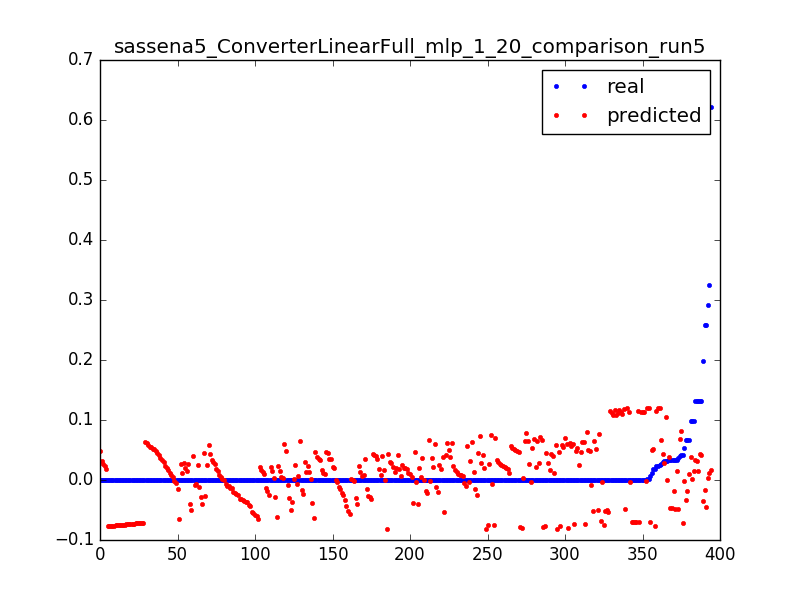

Values plotted in this chart, from the file beside it:
0.023686515769988235, 0.114635368388, 0.0031847133757961785
0.000565, 0.1144, 0.006369
0.000624, 0.1141, 0.009554
0.0004656, 0.1139, 0.01274
0.0006696, 0.1137, 0.01592
0.0006098, 0.1134, 0.01911
0.02386, 0.1202, 0.003185
0.001045, 0.1202, 0.006369
0.001031, 0.1202, 0.009554
0.000419, 0.1202, 0.01274
0.01754, 0.05158, 0.003185
0.01107, 0.05076, 0.006369
0.0001967, 0.04994, 0.009554
0.0, 0.04912, 0.01274
0.0001668, 0.04831, 0.01592
4.3201748436476005e-05, 0.04749, 0.01911
6.595981234497676e-05, 0.04667, 0.02229
0.0001338, 0.04585, 0.02548
1.8000728515198336e-05, 0.04504, 0.02866
9.116083226625444e-05, 0.04422, 0.03185
5.914525083565168e-05, 0.0434, 0.03503
5.554510513261201e-05, 0.04258, 0.03822
8.280335116991235e-05, 0.0418, 0.0414
5.554510513261201e-05, 0.04112, 0.04459
5.554510513261201e-05, 0.04044, 0.04777
5.760233124863468e-05, 0.03975, 0.05096
8.434627075692935e-05, 0.03907, 0.05414
7.85603223056156e-05, 0.03839, 0.05732
4.3201748436476005e-05, 0.03771, 0.06051
7.354583364781034e-05, 0.03703, 0.06369
6.994568794477068e-05, 0.03638, 0.06688
5.400218554559501e-05, 0.03575, 0.07006
4.3201748436476005e-05, 0.03513, 0.07325
5.554510513261201e-05, 0.03451, 0.07643
9.874685356908802e-05, 0.03389, 0.07962
4.3201748436476005e-05, 0.03327, 0.0828
0.1318, 0.03265, 0.08599
0.1318, 0.03203, 0.08917
0.0, 0.0314, 0.09236
9.874685356908802e-05, 0.03078, 0.09554
5.914525083565168e-05, 0.03016, 0.09873
3.960160273343634e-05, 0.02954, 0.1019
9.463240133704269e-05, 0.02892, 0.1051
3.6001457030396673e-06, 0.0283, 0.1083
0.000114, 0.02767, 0.1115
9.874685356908802e-05, 0.02705, 0.1146
0.0, 0.02643, 0.1178
9.874685356908802e-05, 0.02579, 0.121
2.1600874218238002e-05, 0.02513, 0.1242
7.714597935085002e-05, 0.02447, 0.1274
9.874685356908802e-05, 0.02381, 0.1306
0.0, 0.02314, 0.1338
9.874685356908802e-05, 0.02248, 0.1369
7.354583364781034e-05, 0.02182, 0.1401
2.5201019921277672e-05, 0.02116, 0.1433
9.874685356908802e-05, 0.0205, 0.1465
3.6001457030396673e-06, 0.01983, 0.1497
9.514670786604836e-05, 0.01917, 0.1529
9.874685356908802e-05, 0.01851, 0.1561
0.0, 0.01785, 0.1592
0.0001215, 0.01719, 0.1624
... 334 more rows
